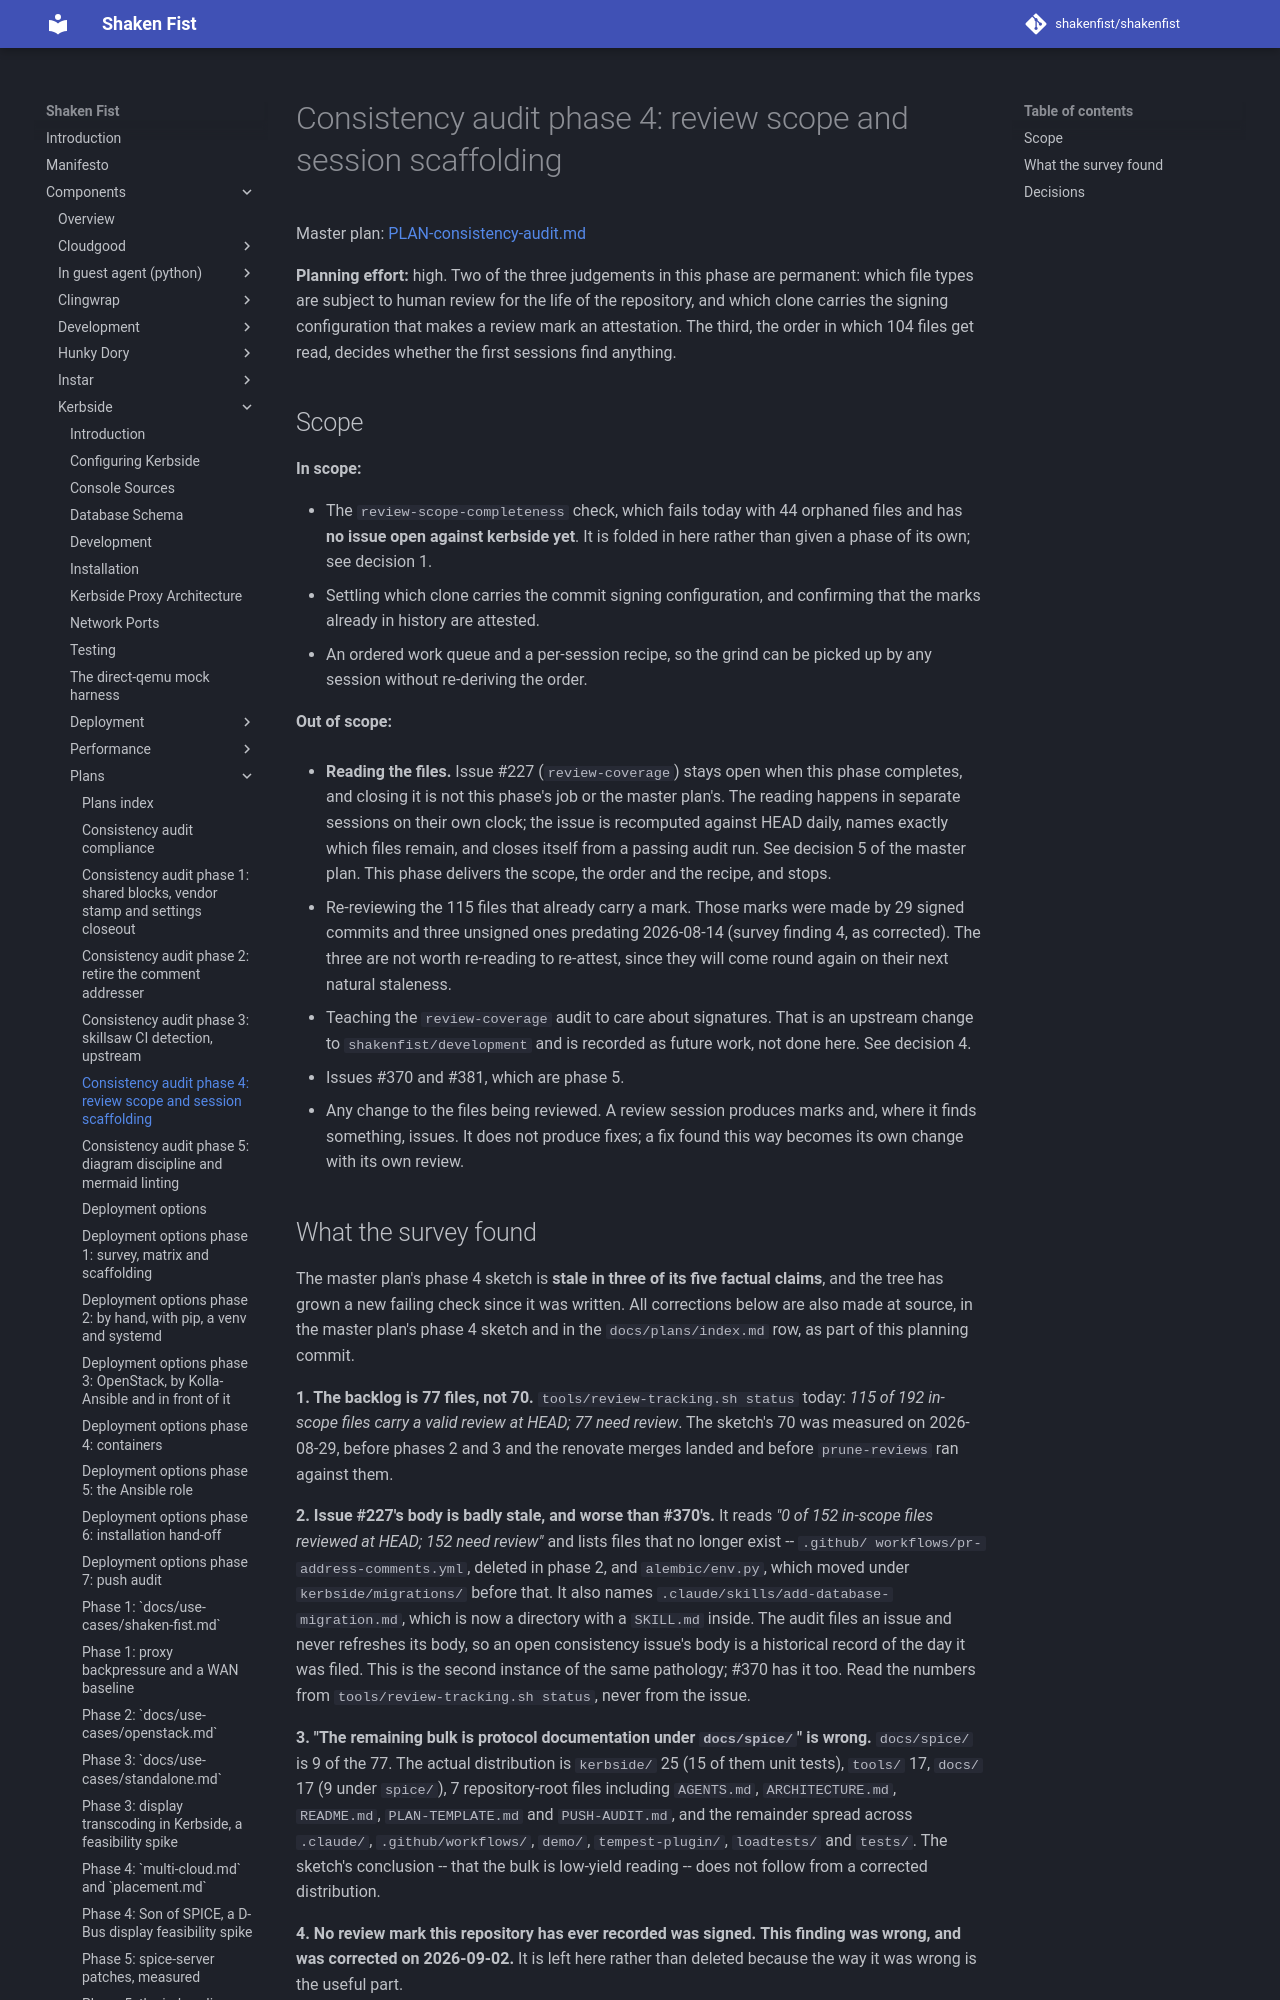

repository: shakenfist/shakenfist · page: components/kerbside/plans/PLAN-consistency-audit-phase-04-review-coverage/index.html · generator: mkdocs

# Consistency audit phase 4: review scope and session scaffolding

Master plan:
[PLAN-consistency-audit.md](/components/kerbside/plans/PLAN-consistency-audit/)

**Planning effort:** high. Two of the three judgements in this
phase are permanent: which file types are subject to human review
for the life of the repository, and which clone carries the
signing configuration that makes a review mark an attestation.
The third, the order in which 104 files get read, decides whether
the first sessions find anything.

## Scope

**In scope:**

- The `review-scope-completeness` check, which fails today with
  44 orphaned files and has **no issue open against kerbside
  yet**. It is folded in here rather than given a phase of its
  own; see decision 1.
- Settling which clone carries the commit signing configuration,
  and confirming that the marks already in history are attested.
- An ordered work queue and a per-session recipe, so the grind
  can be picked up by any session without re-deriving the order.

**Out of scope:**

- **Reading the files.** Issue #227 (`review-coverage`) stays
  open when this phase completes, and closing it is not this
  phase's job or the master plan's. The reading happens in
  separate sessions on their own clock; the issue is recomputed
  against HEAD daily, names exactly which files remain, and
  closes itself from a passing audit run. See decision 5 of the
  master plan. This phase delivers the scope, the order and the
  recipe, and stops.

- Re-reviewing the 115 files that already carry a mark. Those
  marks were made by 29 signed commits and three unsigned ones
  predating 2026-08-14 (survey finding 4, as corrected). The
  three are not worth re-reading to re-attest, since they will
  come round again on their next natural staleness.
- Teaching the `review-coverage` audit to care about signatures.
  That is an upstream change to `shakenfist/development` and is
  recorded as future work, not done here. See decision 4.
- Issues #370 and #381, which are phase 5.
- Any change to the files being reviewed. A review session
  produces marks and, where it finds something, issues. It does
  not produce fixes; a fix found this way becomes its own change
  with its own review.
